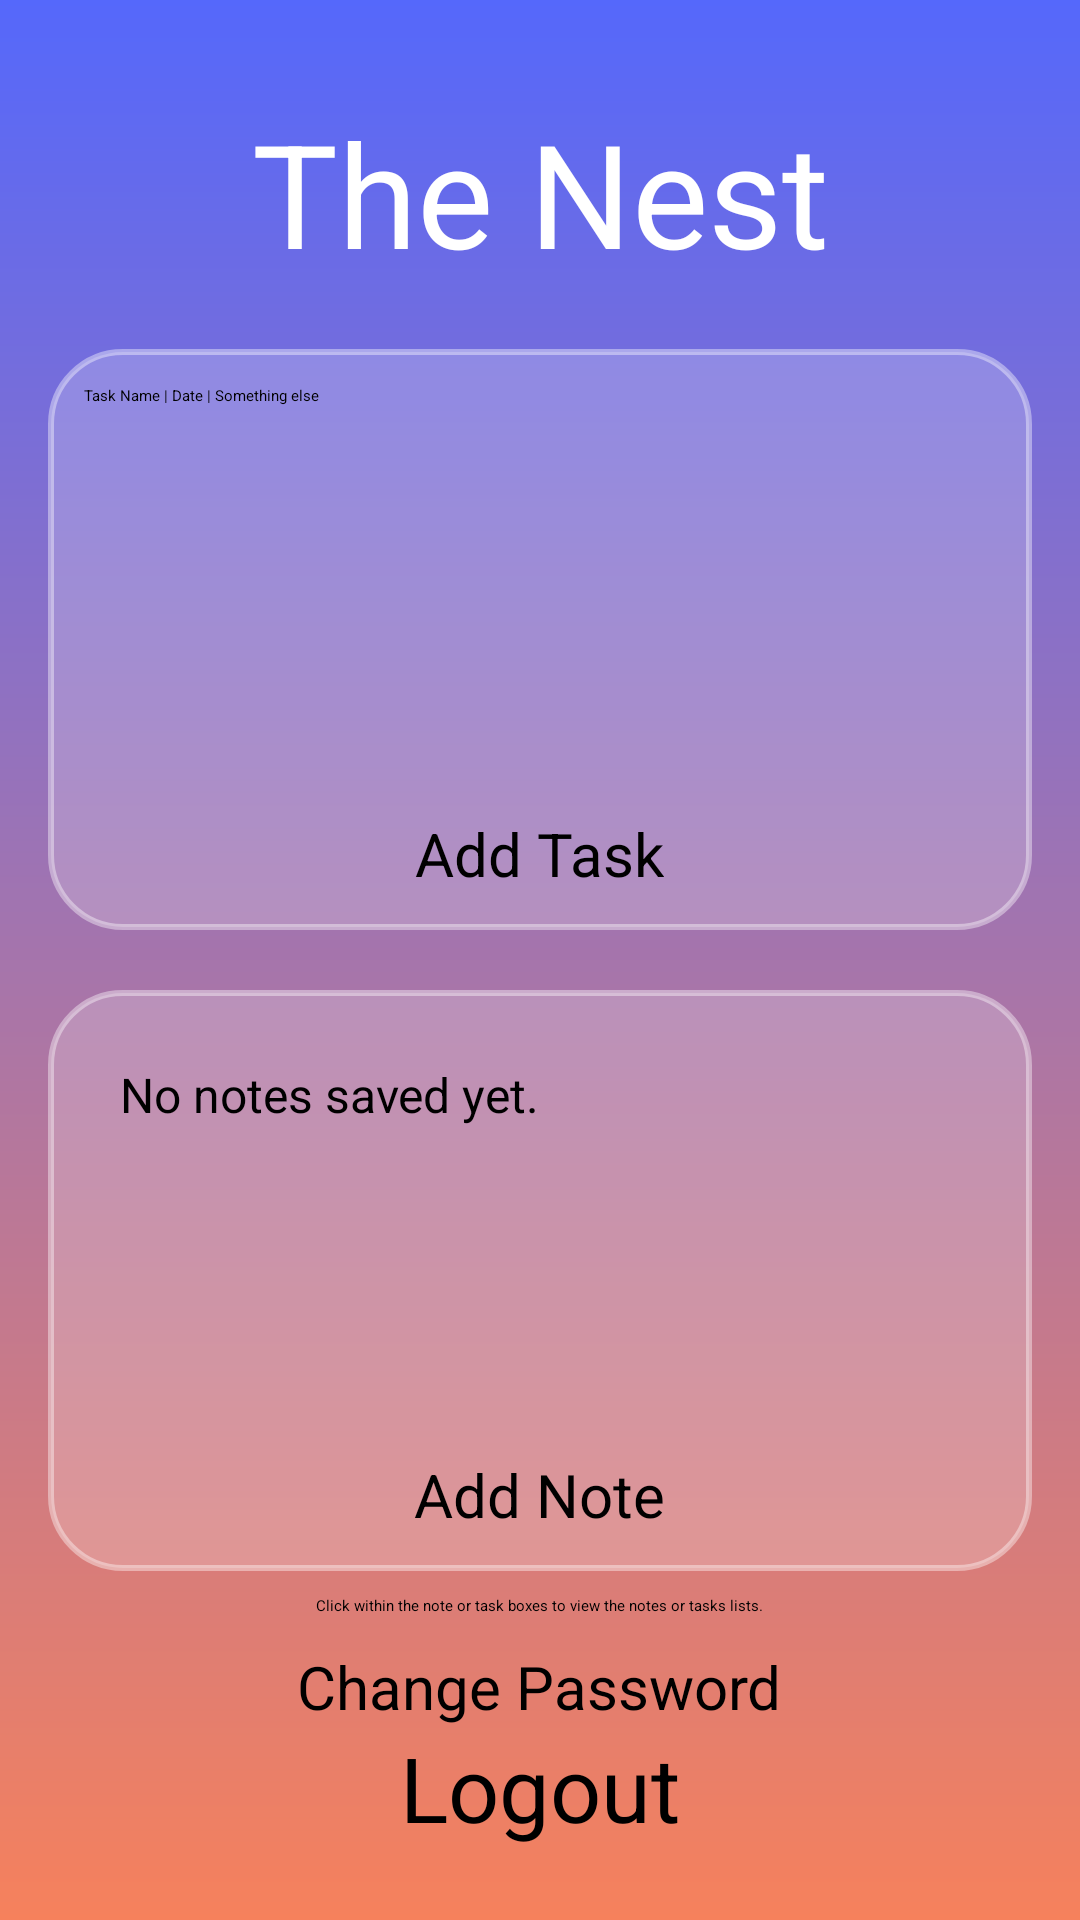

Here is an Android app screen rendered from its layout file. Give the layout XML and the strings, colors and styles it references.
<!-- AndroidManifest.xml: application theme Theme.TaskNest -->
<!-- res/layout/activity_main_menu.xml -->
<?xml version="1.0" encoding="utf-8"?>
<androidx.constraintlayout.widget.ConstraintLayout xmlns:android="http://schemas.android.com/apk/res/android"
    xmlns:app="http://schemas.android.com/apk/res-auto"
    xmlns:tools="http://schemas.android.com/tools"
    android:id="@+id/main"
    android:layout_width="match_parent"
    android:layout_height="match_parent"
    android:background="@drawable/login_background"
    android:gravity="center"
    android:padding="16dp"
    tools:context=".MainMenu">

    <TextView
        android:id="@+id/txtDashboardTitle"
        android:layout_width="wrap_content"
        android:layout_height="wrap_content"
        android:layout_marginTop="16dp"
        android:text="@string/dashboard_title"
        android:textColor="#FFFFFF"
        android:textSize="48sp"
        app:layout_constraintEnd_toEndOf="parent"
        app:layout_constraintHorizontal_bias="0.5"
        app:layout_constraintStart_toStartOf="parent"
        app:layout_constraintTop_toTopOf="parent" />

    <LinearLayout
        android:id="@+id/linearLayoutTasks"
        android:layout_width="match_parent"
        android:layout_height="0dp"
        android:layout_marginTop="20dp"
        android:background="@drawable/login_linear_background"
        android:gravity="center"
        android:orientation="vertical"
        android:padding="12dp"
        app:layout_constraintTop_toBottomOf="@id/txtDashboardTitle"
        app:layout_constraintBottom_toTopOf="@id/linearLayoutNotes"
        app:layout_constraintVertical_weight="1">

        <LinearLayout
            android:id="@+id/layoutTasks"
            android:layout_width="match_parent"
            android:layout_height="0dp"
            android:orientation="horizontal"
            app:layout_constraintEnd_toEndOf="parent"
            app:layout_constraintHorizontal_bias="0.5"
            app:layout_constraintStart_toStartOf="parent"
            app:layout_constraintTop_toBottomOf="@+id/txtDashboardTitle"
            android:layout_weight="1">

            <TextView
                android:id="@+id/txtTasks"
                android:layout_width="match_parent"
                android:layout_height="match_parent"
                android:layout_marginTop="0dp"
                android:text="@string/display_tasks"
                app:layout_constraintEnd_toEndOf="parent"
                app:layout_constraintHorizontal_bias="0.5"
                app:layout_constraintStart_toStartOf="parent"
                app:layout_constraintTop_toBottomOf="@+id/txtDashboardTitle" />
        </LinearLayout>

        <Button
            android:id="@+id/btnAddTask"
            android:layout_width="wrap_content"
            android:layout_height="wrap_content"
            android:layout_marginTop="16dp"
            android:text="@string/add_task"
            android:textSize="20sp"
            app:layout_constraintEnd_toEndOf="parent"
            app:layout_constraintHorizontal_bias="0.5"
            app:layout_constraintStart_toStartOf="parent"
            app:layout_constraintTop_toBottomOf="@+id/layoutTasks" />

    </LinearLayout>

    <LinearLayout
        android:id="@+id/linearLayoutNotes"
        android:layout_width="match_parent"
        android:layout_height="0dp"
        android:layout_marginTop="20dp"
        android:background="@drawable/login_linear_background"
        android:gravity="center"
        android:orientation="vertical"
        android:padding="12dp"
        app:layout_constraintTop_toBottomOf="@id/linearLayoutTasks"
        app:layout_constraintBottom_toTopOf="@id/layoutBottomButtons"
        app:layout_constraintVertical_weight="1">

        <LinearLayout
            android:id="@+id/layoutNotes"
            android:layout_width="match_parent"
            android:layout_height="0dp"
            android:orientation="horizontal"
            app:layout_constraintEnd_toEndOf="parent"
            app:layout_constraintHorizontal_bias="0.5"
            app:layout_constraintStart_toStartOf="parent"
            app:layout_constraintTop_toBottomOf="@+id/txtDashboardTitle"
            android:layout_weight="1">

            <TextView
                android:id="@+id/txtNotesList"
                android:layout_width="match_parent"
                android:layout_height="match_parent"
                android:text="No notes saved yet."
                android:textSize="16sp"
                android:padding="12dp" />
        </LinearLayout>

        <Button
            android:id="@+id/btnAddNote"
            android:layout_width="wrap_content"
            android:layout_height="wrap_content"
            android:layout_marginTop="16dp"
            android:text="@string/add_note"
            android:textSize="20sp"
            app:layout_constraintEnd_toEndOf="parent"
            app:layout_constraintHorizontal_bias="0.5"
            app:layout_constraintStart_toStartOf="parent"
            app:layout_constraintTop_toBottomOf="@+id/txtNotes" />
    </LinearLayout>

    <LinearLayout
        android:id="@+id/layoutBottomButtons"
        android:layout_width="match_parent"
        android:layout_height="wrap_content"
        android:orientation="vertical"
        android:gravity="center"
        android:padding="8dp"
        app:layout_constraintBottom_toBottomOf="parent">

        <TextView
            android:id="@+id/txtInfo"
            android:layout_width="wrap_content"
            android:layout_height="wrap_content"
            android:layout_marginBottom="10dp"
            android:text="@string/info"
            android:textAlignment="center"
            app:layout_constraintBottom_toTopOf="@id/btnChangePassword"
            app:layout_constraintEnd_toEndOf="parent"
            app:layout_constraintHorizontal_bias="0.5"
            app:layout_constraintStart_toStartOf="parent" />

        <Button
            android:id="@+id/btnChangePassword"
            android:layout_width="wrap_content"
            android:layout_height="wrap_content"
            android:text="@string/change_password"
            android:textSize="20sp"
            app:layout_constraintEnd_toEndOf="parent"
            app:layout_constraintHorizontal_bias="0.5"
            app:layout_constraintStart_toStartOf="parent"
            app:layout_constraintBottom_toBottomOf="@id/txtInfo" />

        <Button
            android:id="@+id/btnLogout"
            android:layout_width="wrap_content"
            android:layout_height="wrap_content"
            android:text="@string/logout"
            android:textSize="30sp"
            app:layout_constraintHorizontal_bias="0.5"
            app:layout_constraintStart_toStartOf="parent"
            app:layout_constraintTop_toBottomOf="@id/btnChangePassword"/>
    </LinearLayout>


</androidx.constraintlayout.widget.ConstraintLayout>
<!-- resources referenced by this layout -->
<resources>
  <!-- drawable login_background (drawable) -->
  <?xml version="1.0" encoding="utf-8"?>
  <shape xmlns:android="http://schemas.android.com/apk/res/android">
      <gradient android:type="linear" android:angle="100"
          android:startColor="#5568FB" android:endColor="#F6815C"/>
  </shape>
  <!-- drawable login_linear_background (drawable) -->
  <?xml version="1.0" encoding="utf-8"?>
  <shape xmlns:android="http://schemas.android.com/apk/res/android"
      android:shape="rectangle">
  
      <solid android:color="#33FFFFFF"/>
  
      <corners android:radius="24dp"/>
  
      <stroke
          android:width="2dp"
          android:color="#66FFFFFF"/>
  
      <padding
          android:left="12dp"
          android:top="12dp"
          android:right="12dp"
          android:bottom="12dp"/>
  </shape>
  <string name="add_note">Add Note</string>
  <string name="add_task">Add Task</string>
  <string name="change_password">Change Password</string>
  
      // View Tasks
  <string name="dashboard_title">The Nest</string>
  <string name="display_tasks">Task Name               |  Date   |   Something else</string>
  <string name="info">Click within the note or task boxes to view the notes or tasks lists.</string>
  
      // Login Screen
  <string name="logout">Logout</string>
</resources>
